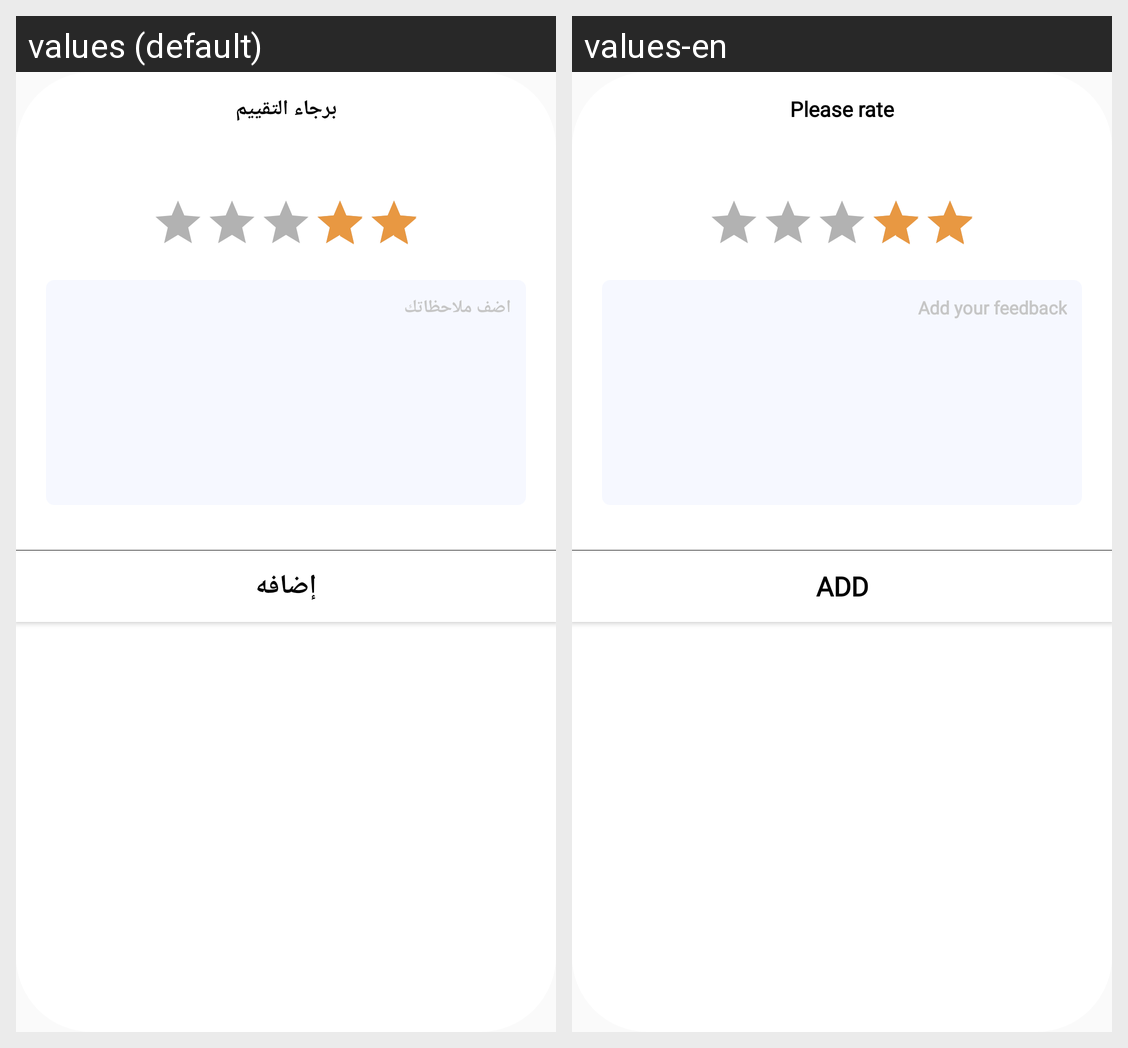

This grid shows one Android layout under two languages. Give, for every string resource on the screen, its name, the default text and each shown locale's text.
Android screen res/layout/rate_item.xml rendered under 2 locales, left to right: values (default), values-en. Device: Nexus 5 (rendered at 1080×1920; each locale shown at half size, 540×960, under a caption strip naming it); theme AppTheme.
Strings drawn on this screen, with the default value and each locale's value (text and hints the layout hard-codes, and strings that could not be matched under every locale, appear in the picture but are not listed):

EnterRate
  values: برجاء التقييم
  values-en: Please rate

CommentRate
  values: اضف ملاحظاتك
  values-en: Add your feedback

Add
  values: إضافه
  values-en: Add
